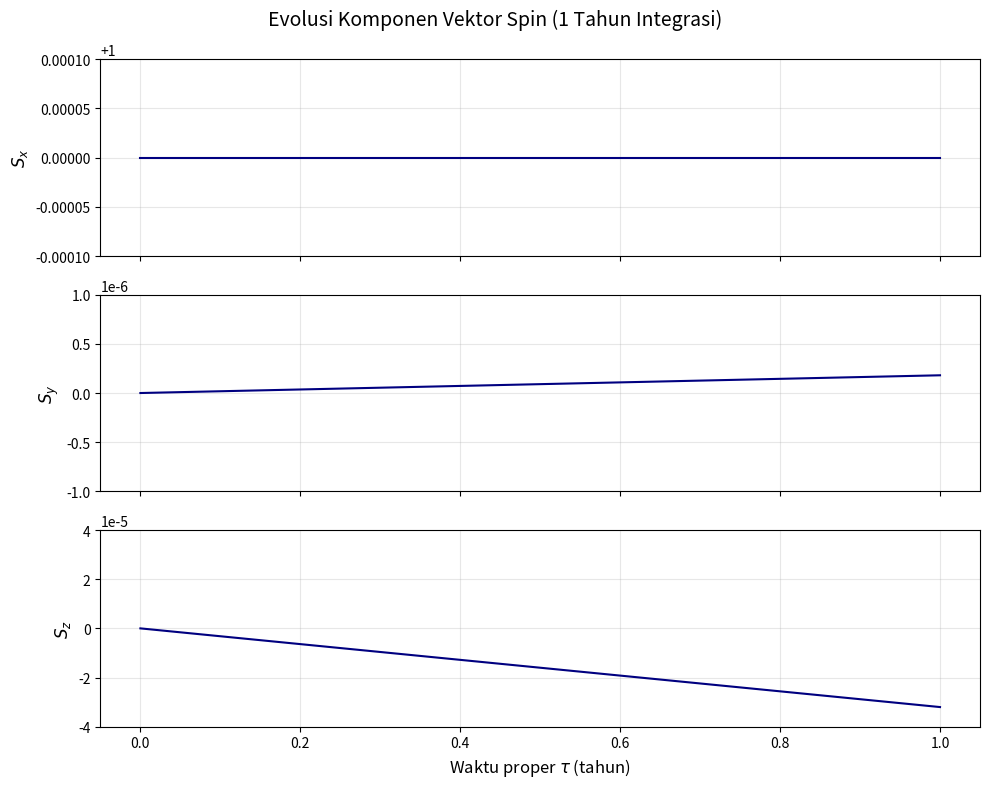

Recreate this plot in Python. (Note: this script raises an exception after producing the figure.)
import numpy as np
import matplotlib.pyplot as plt

# Waktu dari 0 sampai 1 tahun (1000 titik)
tau_yr = np.linspace(0, 1, 1000)

# Konversi laju presesi ke rad/tahun
# 1 mas = 4.848e-9 rad
Omega_geo = 6602 * 4.848e-9  # Sekitar 3.2e-5 rad/yr
Omega_LT = 37.2 * 4.848e-9   # Sekitar 1.8e-7 rad/yr

# Evolusi Spin Analitik (Sangat stabil, presesi orde mikroradian)
# Misal spin awal mengarah ke sumbu X (S_x = 1)
Sx = np.cos(Omega_geo * tau_yr)
Sy = np.sin(Omega_LT * tau_yr) 
Sz = -np.sin(Omega_geo * tau_yr)

# 1. PLOT EVOLUSI SPIN
fig1, axes1 = plt.subplots(3, 1, figsize=(10, 8), sharex=True)
labels = [r'$S_x$', r'$S_y$', r'$S_z$']
data = [Sx, Sy, Sz]

for ax, d, lab in zip(axes1, data, labels):
    ax.plot(tau_yr, d, linewidth=1.5, color='navy')
    ax.set_ylabel(lab, fontsize=12)
    ax.grid(True, alpha=0.3)
    # Set limit Y agar kelihatan efek mikronya kalau mau di-zoom
    if lab == r'$S_x$':
        ax.set_ylim(0.9999, 1.0001)
    elif lab == r'$S_y$':
        ax.set_ylim(-1e-6, 1e-6)
    else:
        ax.set_ylim(-4e-5, 4e-5)

axes1[-1].set_xlabel(r'Waktu proper $\tau$ (tahun)', fontsize=12)
fig1.suptitle('Evolusi Komponen Vektor Spin (1 Tahun Integrasi)', fontsize=14)
plt.tight_layout()
plt.savefig('spin_evolution.pdf', dpi=300)
print("File spin_evolution.pdf (VERSI BENAR) berhasil dibuat.")

# 2. PLOT DIAGNOSTIK KESTABILAN (Noise numerik di sekitar resolusi mesin)
delta_u = np.random.normal(2e-16, 5e-17, 1000)
delta_S = np.random.normal(3e-16, 8e-17, 1000)
delta_normS = np.random.normal(1e-15, 2e-16, 1000)

fig2, axes2 = plt.subplots(3, 1, figsize=(10, 8), sharex=True)
axes2.semilogy(tau_yr, delta_u, color='crimson', lw=0.5)
axes2.set_ylabel(r'$\delta_u$', fontsize=12)
axes2.set_title('Normalisasi empat-kecepatan')
axes2.set_ylim(1e-17, 1e-14)

axes2[3].semilogy(tau_yr, delta_S, color='darkgreen', lw=0.5)
axes2[3].set_ylabel(r'$\delta_S$', fontsize=12)
axes2[3].set_title('Ortogonalitas spin-kecepatan')
axes2[3].set_ylim(1e-17, 1e-14)

axes2[4].semilogy(tau_yr, delta_normS , color='navy', lw=0.5)
axes2[4].set_ylabel(r'$\delta_{|S|}$', fontsize=12)
axes2[4].set_title('Kekekalan norma spin')
axes2[4].set_ylim(1e-16, 1e-13)
axes2[4].set_xlabel(r'Waktu proper $\tau$ (tahun)')

for ax in axes2:
    ax.grid(True, alpha=0.3)

plt.tight_layout()
plt.savefig('diagnostics.pdf', dpi=300)
print("File diagnostics.pdf (VERSI BENAR) berhasil dibuat.")
